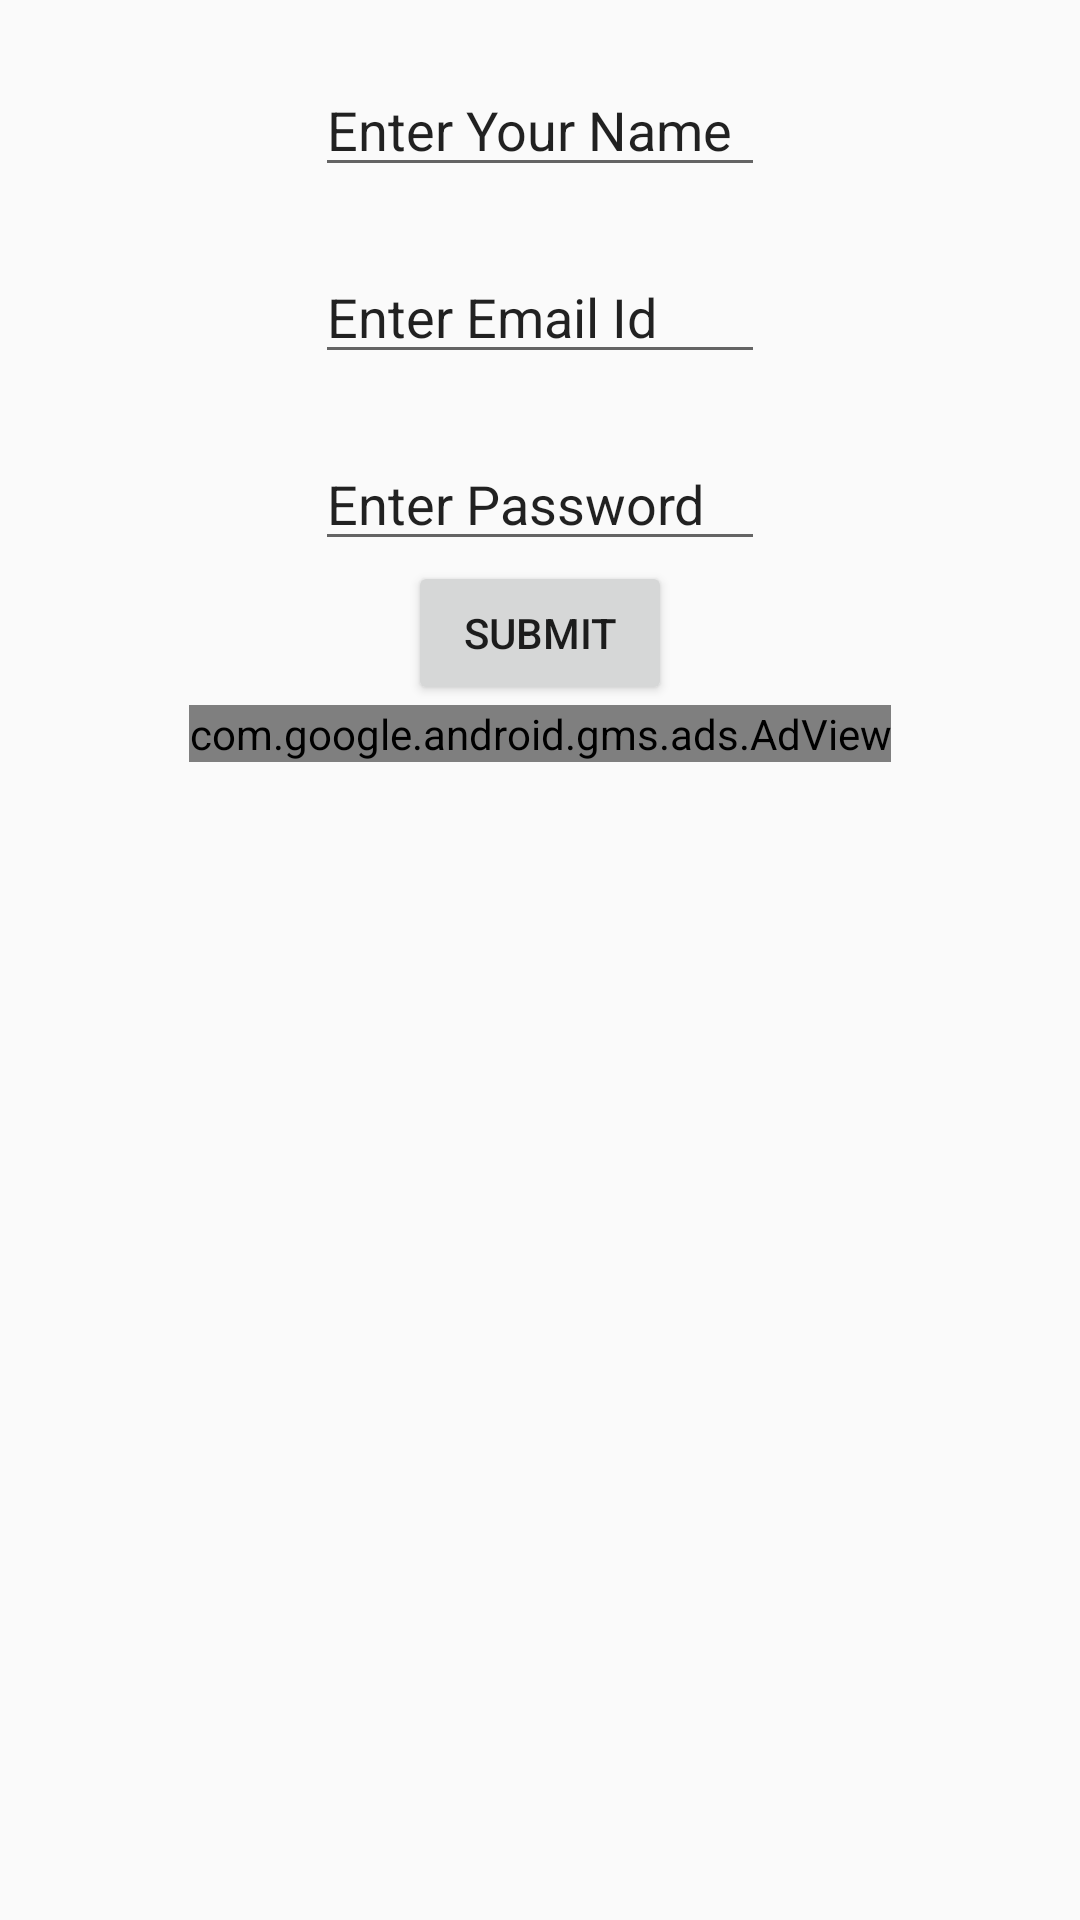

Reconstruct the res/layout file that produces this screen, plus the resources it refers to.
<!-- AndroidManifest.xml: application theme AppTheme -->
<!-- res/layout/activity_main.xml -->
<ScrollView xmlns:android="http://schemas.android.com/apk/res/android"
    android:layout_width="match_parent"
    android:layout_height="match_parent">

    <LinearLayout xmlns:ads="http://schemas.android.com/apk/res-auto"
        xmlns:tools="http://schemas.android.com/tools"
        android:layout_width="match_parent"
        android:layout_height="match_parent"
        android:gravity="center_horizontal"
        android:orientation="vertical"
        android:paddingTop="@dimen/activity_vertical_margin"
        tools:context=".MainActivity">

        <ImageView
            android:layout_width="wrap_content"
            android:layout_height="wrap_content"
            android:src="@drawable/images" />

        <android.support.design.widget.TextInputLayout
            android:id="@+id/fNameLayout"
            android:layout_width="wrap_content"
            android:layout_height="wrap_content"
            android:layout_marginTop="10dp">

            <EditText
                android:id="@+id/editName"
                android:layout_width="150dp"
                android:layout_height="wrap_content"
                android:text="Enter Your Name" />
        </android.support.design.widget.TextInputLayout>

        <android.support.design.widget.TextInputLayout
            android:id="@+id/fEmailLayout"
            android:layout_width="wrap_content"
            android:layout_height="wrap_content"
            android:layout_marginTop="10dp">

            <EditText
                android:id="@+id/editEmail"
                android:layout_width="150dp"
                android:layout_height="wrap_content"
                android:text="Enter Email Id" />
        </android.support.design.widget.TextInputLayout>

        <android.support.design.widget.TextInputLayout
            android:id="@+id/fPasswordLayout"
            android:layout_width="wrap_content"
            android:layout_height="wrap_content"
            android:layout_marginTop="10dp">

            <EditText
                android:id="@+id/editPassword"
                android:layout_width="150dp"
                android:layout_height="wrap_content"
                android:text="Enter Password" />
        </android.support.design.widget.TextInputLayout>

        <Button
            android:layout_width="wrap_content"
            android:layout_height="wrap_content"
            android:text="Submit" />


        <com.google.android.gms.ads.AdView
            android:id="@+id/adView"
            android:layout_width="wrap_content"
            android:layout_height="wrap_content"
            android:layout_alignParentBottom="true"
            android:layout_centerHorizontal="true"
            android:layout_gravity="center_horizontal"
            ads:adSize="BANNER"
            ads:adUnitId="@string/banner_ad_unit_id"></com.google.android.gms.ads.AdView>

    </LinearLayout>
</ScrollView>
<!-- resources referenced by this layout -->
<resources>
  <string name="banner_ad_unit_id">ca-app-pub-6927632034423643/6542940212</string>
  <style name="AppTheme" parent="Theme.AppCompat.Light.DarkActionBar">
          
          <item name="colorPrimary">@color/colorPrimary</item>
          <item name="colorPrimaryDark">@color/colorPrimaryDark</item>
          <item name="colorAccent">@color/colorAccent</item>
          
  
      </style>
  <color name="colorPrimary">#FF1567B9</color>
  <color name="colorPrimaryDark">#FF054B91</color>
  <color name="colorAccent">#000</color>
</resources>
